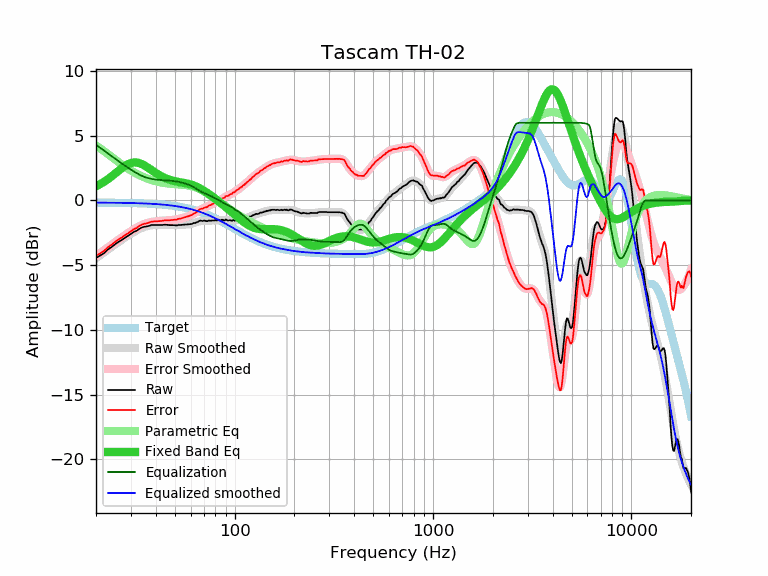

The data file committed next to this chart (first rows):
frequency, raw, error, smoothed, error_smoothed, equalization, parametric_eq, equalized_raw, equalized_smoothed, target
20, -4.44, -4.27, -4.47, -4.30, 4.30, 1.09, -0.14, -0.17, -0.17
21, -4.26, -4.09, -4.24, -4.06, 4.06, 1.26, -0.19, -0.17, -0.17
22, -4.06, -3.89, -4.01, -3.84, 3.84, 1.45, -0.22, -0.17, -0.17
23, -3.78, -3.60, -3.79, -3.62, 3.62, 1.65, -0.16, -0.18, -0.18
24, -3.59, -3.41, -3.59, -3.41, 3.41, 1.86, -0.18, -0.18, -0.18
25, -3.38, -3.20, -3.40, -3.21, 3.21, 2.08, -0.17, -0.18, -0.18
26, -3.20, -3.01, -3.21, -3.03, 3.03, 2.29, -0.17, -0.18, -0.18
27, -3.05, -2.86, -3.04, -2.85, 2.85, 2.49, -0.20, -0.19, -0.19
28, -2.88, -2.69, -2.87, -2.68, 2.68, 2.66, -0.20, -0.19, -0.19
29, -2.74, -2.54, -2.72, -2.52, 2.52, 2.80, -0.22, -0.20, -0.20
30, -2.59, -2.39, -2.58, -2.37, 2.37, 2.89, -0.21, -0.20, -0.20
31, -2.43, -2.22, -2.44, -2.24, 2.24, 2.93, -0.19, -0.21, -0.21
32, -2.35, -2.14, -2.33, -2.11, 2.11, 2.93, -0.24, -0.21, -0.21
33, -2.20, -1.98, -2.22, -2.00, 2.00, 2.89, -0.20, -0.22, -0.22
34, -2.10, -1.87, -2.13, -1.91, 1.91, 2.81, -0.19, -0.23, -0.23
35, -2.04, -1.81, -2.06, -1.82, 1.82, 2.71, -0.22, -0.23, -0.23
36, -2.01, -1.77, -2.00, -1.76, 1.76, 2.60, -0.25, -0.24, -0.24
37, -1.97, -1.72, -1.96, -1.70, 1.70, 2.48, -0.26, -0.25, -0.25
38, -1.90, -1.64, -1.92, -1.66, 1.66, 2.36, -0.23, -0.26, -0.26
39, -1.90, -1.63, -1.90, -1.63, 1.63, 2.24, -0.26, -0.27, -0.27
40, -1.90, -1.62, -1.89, -1.61, 1.61, 2.13, -0.29, -0.28, -0.28
41, -1.90, -1.61, -1.89, -1.59, 1.59, 2.02, -0.31, -0.29, -0.29
42, -1.90, -1.60, -1.88, -1.58, 1.58, 1.93, -0.32, -0.30, -0.30
43, -1.90, -1.58, -1.88, -1.57, 1.57, 1.85, -0.33, -0.32, -0.32
44, -1.88, -1.55, -1.89, -1.56, 1.56, 1.77, -0.32, -0.33, -0.33
45, -1.88, -1.53, -1.89, -1.55, 1.55, 1.70, -0.33, -0.35, -0.35
46, -1.89, -1.53, -1.90, -1.54, 1.54, 1.65, -0.35, -0.36, -0.36
47, -1.91, -1.53, -1.90, -1.53, 1.53, 1.60, -0.38, -0.38, -0.38
48, -1.91, -1.52, -1.91, -1.51, 1.51, 1.55, -0.40, -0.39, -0.39
49, -1.91, -1.50, -1.91, -1.50, 1.50, 1.51, -0.41, -0.41, -0.41
50, -1.92, -1.49, -1.91, -1.48, 1.48, 1.48, -0.44, -0.43, -0.43
51, -1.94, -1.49, -1.91, -1.46, 1.46, 1.45, -0.48, -0.45, -0.45
52, -1.89, -1.42, -1.91, -1.44, 1.44, 1.43, -0.45, -0.47, -0.47
53, -1.91, -1.42, -1.90, -1.41, 1.41, 1.41, -0.50, -0.49, -0.49
54, -1.89, -1.37, -1.89, -1.38, 1.38, 1.38, -0.51, -0.52, -0.52
55, -1.88, -1.34, -1.89, -1.35, 1.35, 1.36, -0.53, -0.54, -0.54
56, -1.87, -1.31, -1.88, -1.31, 1.31, 1.34, -0.56, -0.56, -0.56
57, -1.86, -1.27, -1.87, -1.28, 1.28, 1.32, -0.58, -0.59, -0.59
58, -1.85, -1.23, -1.85, -1.24, 1.24, 1.29, -0.61, -0.61, -0.61
59, -1.84, -1.20, -1.84, -1.19, 1.19, 1.26, -0.65, -0.64, -0.64
60, -1.83, -1.16, -1.81, -1.14, 1.14, 1.23, -0.68, -0.67, -0.67
61, -1.81, -1.11, -1.79, -1.09, 1.09, 1.20, -0.72, -0.70, -0.70
62, -1.75, -1.02, -1.76, -1.03, 1.03, 1.16, -0.72, -0.73, -0.73
63, -1.75, -0.99, -1.73, -0.97, 0.97, 1.12, -0.78, -0.76, -0.76
64, -1.71, -0.92, -1.69, -0.90, 0.90, 1.08, -0.81, -0.79, -0.79
65, -1.67, -0.85, -1.66, -0.84, 0.84, 1.03, -0.83, -0.82, -0.82
66, -1.60, -0.74, -1.63, -0.77, 0.77, 0.98, -0.82, -0.86, -0.86
67, -1.56, -0.67, -1.61, -0.72, 0.72, 0.92, -0.84, -0.89, -0.89
68, -1.57, -0.64, -1.59, -0.66, 0.66, 0.87, -0.90, -0.92, -0.92
69, -1.60, -0.64, -1.58, -0.62, 0.62, 0.81, -0.98, -0.96, -0.96
70, -1.56, -0.56, -1.57, -0.58, 0.58, 0.75, -0.98, -1.00, -1.00
71, -1.57, -0.54, -1.57, -0.54, 0.54, 0.69, -1.03, -1.03, -1.03
72, -1.60, -0.53, -1.57, -0.50, 0.50, 0.63, -1.10, -1.07, -1.07
73, -1.60, -0.49, -1.57, -0.46, 0.46, 0.57, -1.14, -1.11, -1.11
74, -1.55, -0.40, -1.57, -0.42, 0.42, 0.50, -1.13, -1.15, -1.15
75, -1.56, -0.37, -1.57, -0.38, 0.38, 0.44, -1.18, -1.18, -1.18
76, -1.58, -0.36, -1.56, -0.34, 0.34, 0.37, -1.24, -1.22, -1.22
77, -1.55, -0.29, -1.56, -0.29, 0.29, 0.31, -1.26, -1.26, -1.26
78, -1.56, -0.26, -1.55, -0.25, 0.25, 0.24, -1.31, -1.30, -1.30
79, -1.54, -0.19, -1.55, -0.20, 0.20, 0.18, -1.34, -1.34, -1.34
... 553 more rows
